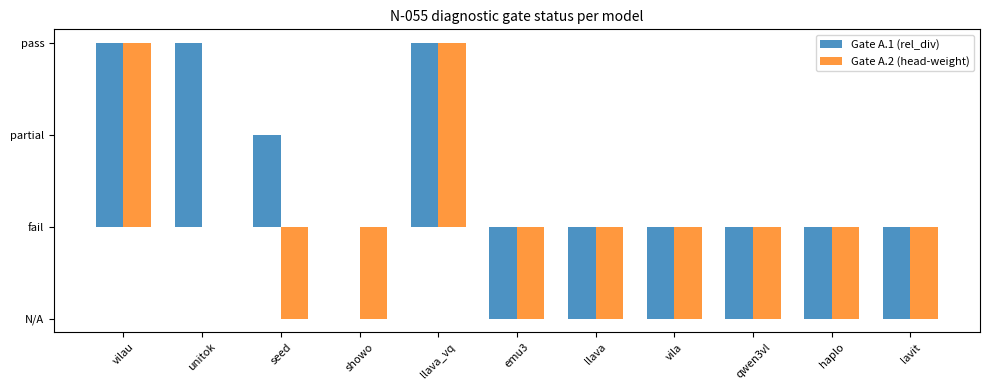

The script that saved this image: (Note: this script raises an exception after producing the figure.)
"""N-060E: Yes-bias and drift correlation analysis across the full model cohort.

Aggregates per-model metrics from existing sweep, accuracy, bench, and
codebook-probe results. Computes cross-model correlations supporting C4
(yes-bias is the extreme-drift limiting case) and C1 (drift severity
separates VQ-class from continuous-projector class).

Usage
-----
    source activate sae
    python -m probe.tracing.yes_bias_correlation \
        --results_dir results \
        --out results/yes_bias_correlation.json \
        --fig_dir figures/yes_bias
"""

from __future__ import annotations

import argparse
import json
from pathlib import Path
from typing import Any

import matplotlib.pyplot as plt
import numpy as np

# ── model catalogue ────────────────────────────────────────────────────────────

# Each entry: {sweep, accuracy, bench_pope_baseline, bench_amber_baseline,
#              codebook_probe, model_class, gate_a1, gate_a2}
# gate values: "pass", "fail", "partial", None (not tested)
_MODELS: dict[str, dict[str, Any]] = {
    "vilau": {
        "sweep": "sweep_vilau.jsonl",
        "accuracy": "accuracy_vilau.jsonl",
        "bench_pope_baseline": "bench_pope_full_vilau_baseline.meta.json",
        "bench_amber_baseline": "bench_amber_vilau_baseline.meta.json",
        "codebook_probe": "codebook_probe_vilau.jsonl",
        "model_class": "vq",
        "gate_a1": "pass",   # rel_div 0.93 @ L2 (N-036)
        "gate_a2": "pass",   # L0 mass 17.50 (N-038)
    },
    "unitok": {
        "sweep": "sweep_unitok.jsonl",
        "accuracy": "accuracy_unitok.jsonl",
        "bench_pope_baseline": "bench_pope_full_unitok_baseline.meta.json",
        "bench_amber_baseline": "bench_amber_unitok_baseline.meta.json",
        "codebook_probe": "codebook_probe_unitok.jsonl",
        "model_class": "vq",
        "gate_a1": "pass",   # rel_div 0.49 @ L13 (N-055/R-030)
        "gate_a2": "fail",   # head-mass 1.37 vs threshold 10 (N-055/R-030)
    },
    "seed": {
        "sweep": "sweep_seed.jsonl",
        "accuracy": None,
        "bench_pope_baseline": "bench_pope_seed_baseline.meta.json",
        "bench_amber_baseline": None,
        "codebook_probe": None,
        "model_class": "vq",
        "gate_a1": "partial",  # peaks L14 @ 0.41, misses [8,12) target (R-029)
        "gate_a2": None,
    },
    "showo": {
        "sweep": "sweep_showo.jsonl",
        "accuracy": None,
        "bench_pope_baseline": None,
        "bench_amber_baseline": None,
        "codebook_probe": None,
        "model_class": "vq",
        "gate_a1": "fail",   # flat rel_div 0.09-0.14 (R-028)
        "gate_a2": None,
    },
    "llava_vq": {
        "sweep": "sweep_llava_vq.jsonl",
        "accuracy": "accuracy_llava_vq_baseline.jsonl",
        "bench_pope_baseline": None,
        "bench_amber_baseline": None,
        "codebook_probe": None,
        "model_class": "vq",
        "gate_a1": "pass",   # rel_div peak 1.276 @ L5 (R-031)
        "gate_a2": "pass",   # L0 mass 26.025 (R-031)
    },
    "emu3": {
        "sweep": "sweep_emu3.jsonl",
        "accuracy": None,
        "bench_pope_baseline": None,
        "bench_amber_baseline": None,
        "codebook_probe": None,
        "model_class": "vq",
        "gate_a1": None,
        "gate_a2": None,
    },
    "llava": {
        "sweep": "sweep_llava.jsonl",
        "accuracy": "accuracy_llava.jsonl",
        "bench_pope_baseline": "bench_pope_full_llava_baseline.meta.json",
        "bench_amber_baseline": "bench_amber_llava_baseline.meta.json",
        "codebook_probe": None,
        "model_class": "continuous",
        "gate_a1": None,
        "gate_a2": None,
    },
    "vila": {
        "sweep": "sweep_vila.jsonl",
        "accuracy": "accuracy_vila.jsonl",
        "bench_pope_baseline": None,
        "bench_amber_baseline": None,
        "codebook_probe": None,
        "model_class": "continuous",
        "gate_a1": None,
        "gate_a2": None,
    },
    "qwen3vl": {
        "sweep": "sweep_qwen3vl.jsonl",
        "accuracy": "accuracy_qwen3vl.jsonl",
        "bench_pope_baseline": "bench_pope_full_qwen3vl_baseline.meta.json",
        "bench_amber_baseline": "bench_amber_qwen3vl_baseline.meta.json",
        "codebook_probe": None,
        "model_class": "continuous",
        "gate_a1": None,
        "gate_a2": None,
    },
    "haplo": {
        "sweep": "sweep_haplo_pilot.jsonl",
        "accuracy": None,
        "bench_pope_baseline": None,
        "bench_amber_baseline": None,
        "codebook_probe": None,
        "model_class": "continuous",
        "gate_a1": None,
        "gate_a2": None,
    },
    "lavit": {
        "sweep": "sweep_lavit_pilot.jsonl",
        "accuracy": None,
        "bench_pope_baseline": None,
        "bench_amber_baseline": None,
        "codebook_probe": None,
        "model_class": "continuous",
        "gate_a1": None,
        "gate_a2": None,
    },
}


# ── loaders ────────────────────────────────────────────────────────────────────

def _load_jsonl(path: Path) -> list[dict]:
    rows = []
    with open(path) as f:
        for line in f:
            line = line.strip()
            if line:
                rows.append(json.loads(line))
    return rows


def _sweep_stats(path: Path) -> dict[str, float]:
    """Compute WARN rates and early visual score from a sweep JSONL."""
    rows = _load_jsonl(path)
    if not rows:
        return {}

    # Group by record_id to get per-record logit_clean / logit_corrupt
    from collections import defaultdict
    rec_map: dict[str, dict] = {}
    scores: dict[tuple, float] = {}  # (record_id, layer_start, token_group) → score

    for r in rows:
        rid = r["record_id"]
        src = r.get("source", "")
        rec_map[rid] = {"source": src, "logit_clean": r["logit_clean"],
                        "logit_corrupt": r["logit_corrupt"]}
        scores[(rid, r.get("layer_start", 0), r.get("token_group", ""))] = r["score"]

    # WARN per source
    stats: dict[str, float] = {}
    for src in ("naturalbench", "pope"):
        src_ids = [rid for rid, v in rec_map.items() if v["source"] == src]
        if not src_ids:
            continue
        warn_ids = [rid for rid in src_ids
                    if rec_map[rid]["logit_clean"] <= rec_map[rid]["logit_corrupt"]]
        stats[f"warn_rate_{src}"] = len(warn_ids) / len(src_ids)
        stats[f"n_{src}"] = len(src_ids)

    # Early visual score ([0,4) window, POPE, non-WARN)
    pope_non_warn = {rid for rid, v in rec_map.items()
                     if v["source"] == "pope"
                     and v["logit_clean"] > v["logit_corrupt"]}
    ev_vals = [scores[(rid, 0, "visual")]
               for rid in pope_non_warn
               if (rid, 0, "visual") in scores]
    if ev_vals:
        stats["early_visual_score_pope"] = float(np.mean(ev_vals))

    # Visual >1.0 rate on POPE [0,4) (signature of off-manifold substitution)
    stats["visual_gt1_rate_pope"] = (float(np.mean([v > 1.0 for v in ev_vals]))
                                     if ev_vals else float("nan"))

    return stats


def _accuracy_stats(path: Path) -> dict[str, float]:
    """Compute yes_rate and accuracy from a probe-cache accuracy JSONL."""
    rows = _load_jsonl(path)
    if not rows:
        return {}

    stats: dict[str, float] = {}
    for src in ("naturalbench", "pope"):
        sub = [r for r in rows if r.get("source") == src]
        if not sub:
            continue
        stats[f"acc_{src}"] = float(np.mean([r["correct"] for r in sub]))
        yes_preds = [r for r in sub if str(r.get("pred", "")).lower() in ("yes", "1")]
        stats[f"yes_rate_{src}"] = len(yes_preds) / len(sub)

    # Combined yes_rate
    yes_all = [r for r in rows if str(r.get("pred", "")).lower() in ("yes", "1")]
    stats["yes_rate_all"] = len(yes_all) / len(rows) if rows else float("nan")
    return stats


def _bench_meta_stats(path: Path) -> dict[str, float]:
    """Extract yes_rate and main metric from a bench .meta.json sidecar."""
    with open(path) as f:
        meta = json.load(f)
    metrics = meta.get("metrics", {})
    bench = meta.get("bench", "")
    stats: dict[str, float] = {}
    if "yes_rate" in metrics:
        stats[f"yes_rate_{bench}"] = metrics["yes_rate"]
    if "f1" in metrics:
        stats[f"f1_{bench}"] = metrics["f1"]
    if "accuracy" in metrics:
        stats[f"acc_{bench}"] = metrics["accuracy"]
    return stats


def _codebook_probe_stats(path: Path) -> dict[str, float]:
    """Compute mean drift severity from B_off_manifold test rows."""
    rows = [r for r in _load_jsonl(path) if r.get("test") == "B_off_manifold"]
    if not rows:
        return {}
    cos_self = [r["cos_sim_noisy_to_clean_self"] for r in rows]
    cos_other = [r["cos_sim_noisy_to_nearest_other"] for r in rows]
    closer = [r["noisy_closer_to_other"] for r in rows]
    return {
        "drift_cos_self_mean": float(np.mean(cos_self)),
        "drift_cos_other_mean": float(np.mean(cos_other)),
        "drift_closer_to_other_rate": float(np.mean(closer)),
        "drift_severity": float(np.mean(cos_other)) - float(np.mean(cos_self)),
        "drift_n": len(rows),
    }


# ── main ───────────────────────────────────────────────────────────────────────

def build_cohort_table(results_dir: Path) -> list[dict]:
    rows = []
    for model, cfg in _MODELS.items():
        row: dict[str, Any] = {"model": model,
                                "model_class": cfg["model_class"],
                                "gate_a1": cfg["gate_a1"],
                                "gate_a2": cfg["gate_a2"]}

        # sweep
        if cfg["sweep"] and (results_dir / cfg["sweep"]).exists():
            row.update(_sweep_stats(results_dir / cfg["sweep"]))

        # accuracy
        if cfg["accuracy"] and (results_dir / cfg["accuracy"]).exists():
            row.update(_accuracy_stats(results_dir / cfg["accuracy"]))

        # bench meta
        for key in ("bench_pope_baseline", "bench_amber_baseline"):
            if cfg[key] and (results_dir / cfg[key]).exists():
                row.update(_bench_meta_stats(results_dir / cfg[key]))

        # codebook probe
        if cfg["codebook_probe"] and (results_dir / cfg["codebook_probe"]).exists():
            row.update(_codebook_probe_stats(results_dir / cfg["codebook_probe"]))

        rows.append(row)
    return rows


def _corr(xs: list[float], ys: list[float]) -> float:
    """Pearson r, NaN if not enough data."""
    mask = [i for i, (x, y) in enumerate(zip(xs, ys))
            if not (np.isnan(x) or np.isnan(y))]
    if len(mask) < 3:
        return float("nan")
    a = np.array([xs[i] for i in mask])
    b = np.array([ys[i] for i in mask])
    return float(np.corrcoef(a, b)[0, 1])


def compute_correlations(table: list[dict]) -> dict[str, float]:
    def col(key: str) -> list[float]:
        return [float(r.get(key, float("nan"))) for r in table]

    pairs = [
        ("drift_severity", "yes_rate_pope",    "drift vs POPE yes-rate"),
        ("drift_severity", "yes_rate_amber",   "drift vs AMBER yes-rate"),
        ("drift_severity", "yes_rate_all",     "drift vs probe-cache yes-rate"),
        ("warn_rate_pope", "yes_rate_all",     "POPE WARN-rate vs probe yes-rate"),
        ("early_visual_score_pope", "yes_rate_all", "early-visual vs probe yes-rate"),
        ("visual_gt1_rate_pope", "yes_rate_all", "visual>1 rate vs probe yes-rate"),
    ]
    result = {}
    for x_key, y_key, label in pairs:
        r = _corr(col(x_key), col(y_key))
        result[label] = r
    return result


# ── figures ────────────────────────────────────────────────────────────────────

_CLASS_COLOR = {"vq": "#d62728", "continuous": "#1f77b4"}


def _scatter(ax: plt.Axes, xs: list[float], ys: list[float],
             classes: list[str], labels: list[str],
             xlabel: str, ylabel: str, title: str) -> None:
    for x, y, cls, lbl in zip(xs, ys, classes, labels):
        if np.isnan(x) or np.isnan(y):
            continue
        ax.scatter(x, y, color=_CLASS_COLOR[cls], s=60, zorder=3)
        ax.annotate(lbl, (x, y), fontsize=7, textcoords="offset points",
                    xytext=(4, 2))
    # trend line
    valid = [(x, y) for x, y, c in zip(xs, ys, classes)
             if not (np.isnan(x) or np.isnan(y))]
    if len(valid) >= 3:
        vx, vy = zip(*valid)
        m, b = np.polyfit(vx, vy, 1)
        xr = np.array([min(vx), max(vx)])
        ax.plot(xr, m * xr + b, "k--", lw=0.8, alpha=0.5)
        r = float(np.corrcoef(vx, vy)[0, 1])
        ax.set_title(f"{title}  r={r:.2f}", fontsize=9)
    else:
        ax.set_title(title, fontsize=9)
    ax.set_xlabel(xlabel, fontsize=8)
    ax.set_ylabel(ylabel, fontsize=8)
    ax.tick_params(labelsize=7)


def make_figures(table: list[dict], fig_dir: Path) -> None:
    fig_dir.mkdir(parents=True, exist_ok=True)

    def col(key: str) -> list[float]:
        return [float(r.get(key, float("nan"))) for r in table]

    models = [r["model"] for r in table]
    classes = [r["model_class"] for r in table]

    # Figure 1: drift severity vs yes-rate variants
    fig, axes = plt.subplots(1, 3, figsize=(14, 4))
    pairs = [
        ("drift_severity", "yes_rate_all",  "Probe-cache yes-rate"),
        ("drift_severity", "yes_rate_pope", "POPE full yes-rate"),
        ("drift_severity", "yes_rate_amber","AMBER yes-rate"),
    ]
    for ax, (xk, yk, ylabel) in zip(axes, pairs):
        _scatter(ax, col(xk), col(yk), classes, models,
                 "Drift severity (cos_other − cos_self)", ylabel,
                 f"Drift vs {ylabel}")

    # Legend
    from matplotlib.lines import Line2D
    handles = [Line2D([0], [0], marker="o", color="w",
                      markerfacecolor=_CLASS_COLOR[c], markersize=8, label=c)
               for c in ("vq", "continuous")]
    axes[0].legend(handles=handles, fontsize=7)
    fig.tight_layout()
    fig.savefig(fig_dir / "drift_vs_yes_rate.png", dpi=150, bbox_inches="tight")
    plt.close(fig)

    # Figure 2: class-split bar chart of POPE WARN rate and early visual score
    fig, axes = plt.subplots(1, 2, figsize=(11, 4))
    for ax, (key, ylabel) in zip(axes, [("warn_rate_pope", "POPE WARN rate"),
                                         ("early_visual_score_pope", "Early visual score [0,4)")]):
        vq_vals = [(r["model"], float(r.get(key, float("nan"))))
                   for r in table if r["model_class"] == "vq"]
        ct_vals = [(r["model"], float(r.get(key, float("nan"))))
                   for r in table if r["model_class"] == "continuous"]
        for color, vals in [(_CLASS_COLOR["vq"], vq_vals),
                             (_CLASS_COLOR["continuous"], ct_vals)]:
            names = [v[0] for v in vals if not np.isnan(v[1])]
            nums  = [v[1] for v in vals if not np.isnan(v[1])]
            bars = ax.bar(names, nums, color=color, alpha=0.7)
            for bar, num in zip(bars, nums):
                ax.text(bar.get_x() + bar.get_width() / 2, bar.get_height() + 0.01,
                        f"{num:.2f}", ha="center", va="bottom", fontsize=7)
        ax.set_ylabel(ylabel, fontsize=8)
        ax.tick_params(axis="x", rotation=45, labelsize=7)
        ax.tick_params(axis="y", labelsize=7)
    fig.tight_layout()
    fig.savefig(fig_dir / "by_class.png", dpi=150, bbox_inches="tight")
    plt.close(fig)

    # Figure 3: gate status summary
    gate_order = {"pass": 2, "partial": 1, "fail": 0, None: -1}
    gate_a1 = [gate_order[r.get("gate_a1")] for r in table]
    gate_a2 = [gate_order[r.get("gate_a2")] for r in table]
    fig, ax = plt.subplots(figsize=(10, 4))
    x = np.arange(len(models))
    w = 0.35
    bars1 = ax.bar(x - w / 2, gate_a1, w, label="Gate A.1 (rel_div)", alpha=0.8)
    bars2 = ax.bar(x + w / 2, gate_a2, w, label="Gate A.2 (head-weight)", alpha=0.8)
    ax.set_xticks(x)
    ax.set_xticklabels(models, rotation=45, fontsize=8)
    ax.set_yticks([-1, 0, 1, 2])
    ax.set_yticklabels(["N/A", "fail", "partial", "pass"], fontsize=8)
    ax.legend(fontsize=8)
    ax.set_title("N-055 diagnostic gate status per model", fontsize=10)
    fig.tight_layout()
    fig.savefig(fig_dir / "gate_status.png", dpi=150, bbox_inches="tight")
    plt.close(fig)


# ── CLI ────────────────────────────────────────────────────────────────────────

def main() -> None:
    ap = argparse.ArgumentParser(description=__doc__)
    ap.add_argument("--results_dir", default="results",
                    help="Directory containing all result files")
    ap.add_argument("--out", default="results/yes_bias_correlation.json",
                    help="Output JSON summary")
    ap.add_argument("--fig_dir", default="figures/yes_bias",
                    help="Output figure directory")
    args = ap.parse_args()

    results_dir = Path(args.results_dir)
    fig_dir = Path(args.fig_dir)

    print("Building cohort table...")
    table = build_cohort_table(results_dir)

    print("\n=== Per-model metrics ===")
    keys_to_print = [
        "model", "model_class",
        "warn_rate_pope", "warn_rate_naturalbench",
        "yes_rate_all", "yes_rate_pope", "yes_rate_amber",
        "early_visual_score_pope", "visual_gt1_rate_pope",
        "drift_severity", "drift_closer_to_other_rate",
        "gate_a1", "gate_a2",
    ]
    header = "  ".join(f"{k:<30}" for k in keys_to_print)
    print(header)
    for row in table:
        vals = []
        for k in keys_to_print:
            v = row.get(k)
            if isinstance(v, float):
                vals.append(f"{v:<30.3f}")
            else:
                vals.append(f"{str(v):<30}")
        print("  ".join(vals))

    print("\n=== Cross-model correlations ===")
    corrs = compute_correlations(table)
    for label, r in corrs.items():
        print(f"  {label:<45} r = {r:+.3f}" if not np.isnan(r)
              else f"  {label:<45} r = N/A")

    print(f"\nGenerating figures in {fig_dir} ...")
    make_figures(table, fig_dir)

    out = {
        "models": table,
        "correlations": {k: (v if not np.isnan(v) else None)
                         for k, v in corrs.items()},
    }
    with open(args.out, "w") as f:
        json.dump(out, f, indent=2)
    print(f"Saved → {args.out}")


if __name__ == "__main__":
    main()
